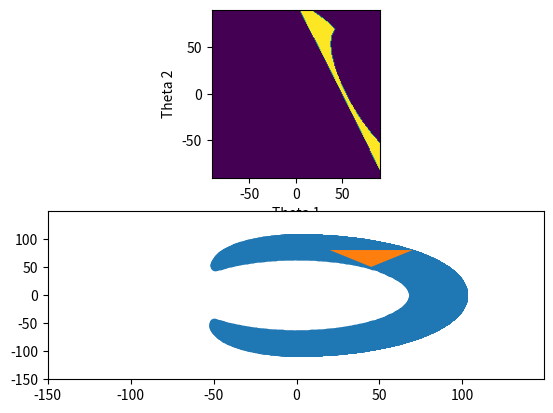

The matplotlib source for this figure:
import numpy as np
from scipy.spatial import Delaunay
import matplotlib.pyplot as plt
from matplotlib.collections import PolyCollection, LineCollection


def forward_to_endeffektor(theta1, theta2):
    """
    Calculates the forward kinematics for the robot from the exercise
    :param theta1: angle of the first joint in radiant
    :param theta2: angle of the second joint in radiant
    :return: x, y position of the endeffector
    """
    l1 = 50
    l2 = 50
    x = l2 * np.cos(theta1 + theta2) + l1 * np.cos(theta1)
    y = l2 * np.sin(theta1 + theta2) + l1 * np.sin(theta1)
    return x, y


def in_hull(p, hull):
    """
    Test if points in `p` are in `hull`

    :param p: should be a `NxK` coordinates of `N` points in `K` dimensions
    :param hull: is either a scipy.spatial.Delaunay object or the `MxK` array of the
    coordinates of `M` points in `K`dimensions for which Delaunay triangulation
    will be computed
    """
    if not isinstance(hull,Delaunay):
        hull = Delaunay(hull)

    return hull.find_simplex(p) >= 0


# Discretization
xSampled = np.arange(-150,150,1)
ySampled = np.arange(-150,150,1)

theta1Sampled = np.arange(-90, 90, 1) / 180 * np.pi
theta2Sampled = np.arange(-90, 90, 1) / 180 * np.pi

obstacle = np.asarray([[20, 80], [45, 50], [70, 80]])
hull = Delaunay(obstacle)


# Mark non reachable points in grid
isNotReachable = np.zeros((len(theta2Sampled), len(theta1Sampled)), np.bool)
points = np.zeros((len(theta2Sampled)*len(theta1Sampled), 2))
for t2Idx, t2 in enumerate(theta2Sampled):
    for t1Idx, t1 in enumerate(theta1Sampled):
        x, y = forward_to_endeffektor(t1, t2)
        points[t2Idx*len(theta1Sampled) + t1Idx,:] = x,y
        if in_hull((x,y), hull):
            # Dimensions are flipped here because of imshows visualization order
            isNotReachable[len(theta2Sampled) - 1 - t2Idx, t1Idx] = True

fig, (ax1, ax2) = plt.subplots(2)
ax1.imshow(isNotReachable, extent=[-90, 90, -90, 90])
ax1.set(xlabel="Theta 1")
ax1.set(ylabel="Theta 2")

ax2.scatter(points[:,0], points[:,1])
ax2.fill_between(obstacle[:, 0], 80, obstacle[:,1])
ax2.set(xlim=[xSampled[0], xSampled[-1]])
ax2.set(ylim=[ySampled[0], ySampled[-1]])
plt.show()


